Labelled photos from "90-Degree Turn Detection.v1i.folder", an image-classification folder in jaganbala2007/sentinel-x. The possible labels are: 90-degree turn, curved road.

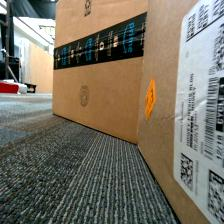
Label: curved road

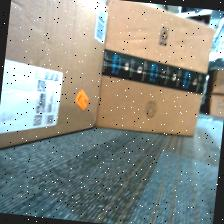
Label: curved road

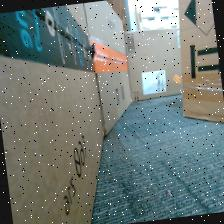
Label: curved road

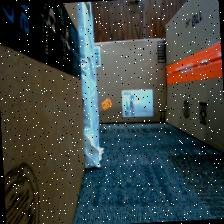
Label: 90-degree turn

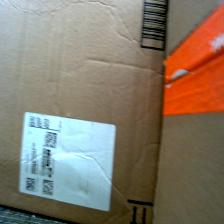
Label: 90-degree turn

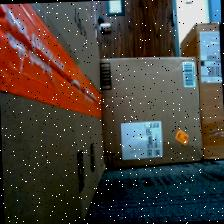
Label: 90-degree turn
